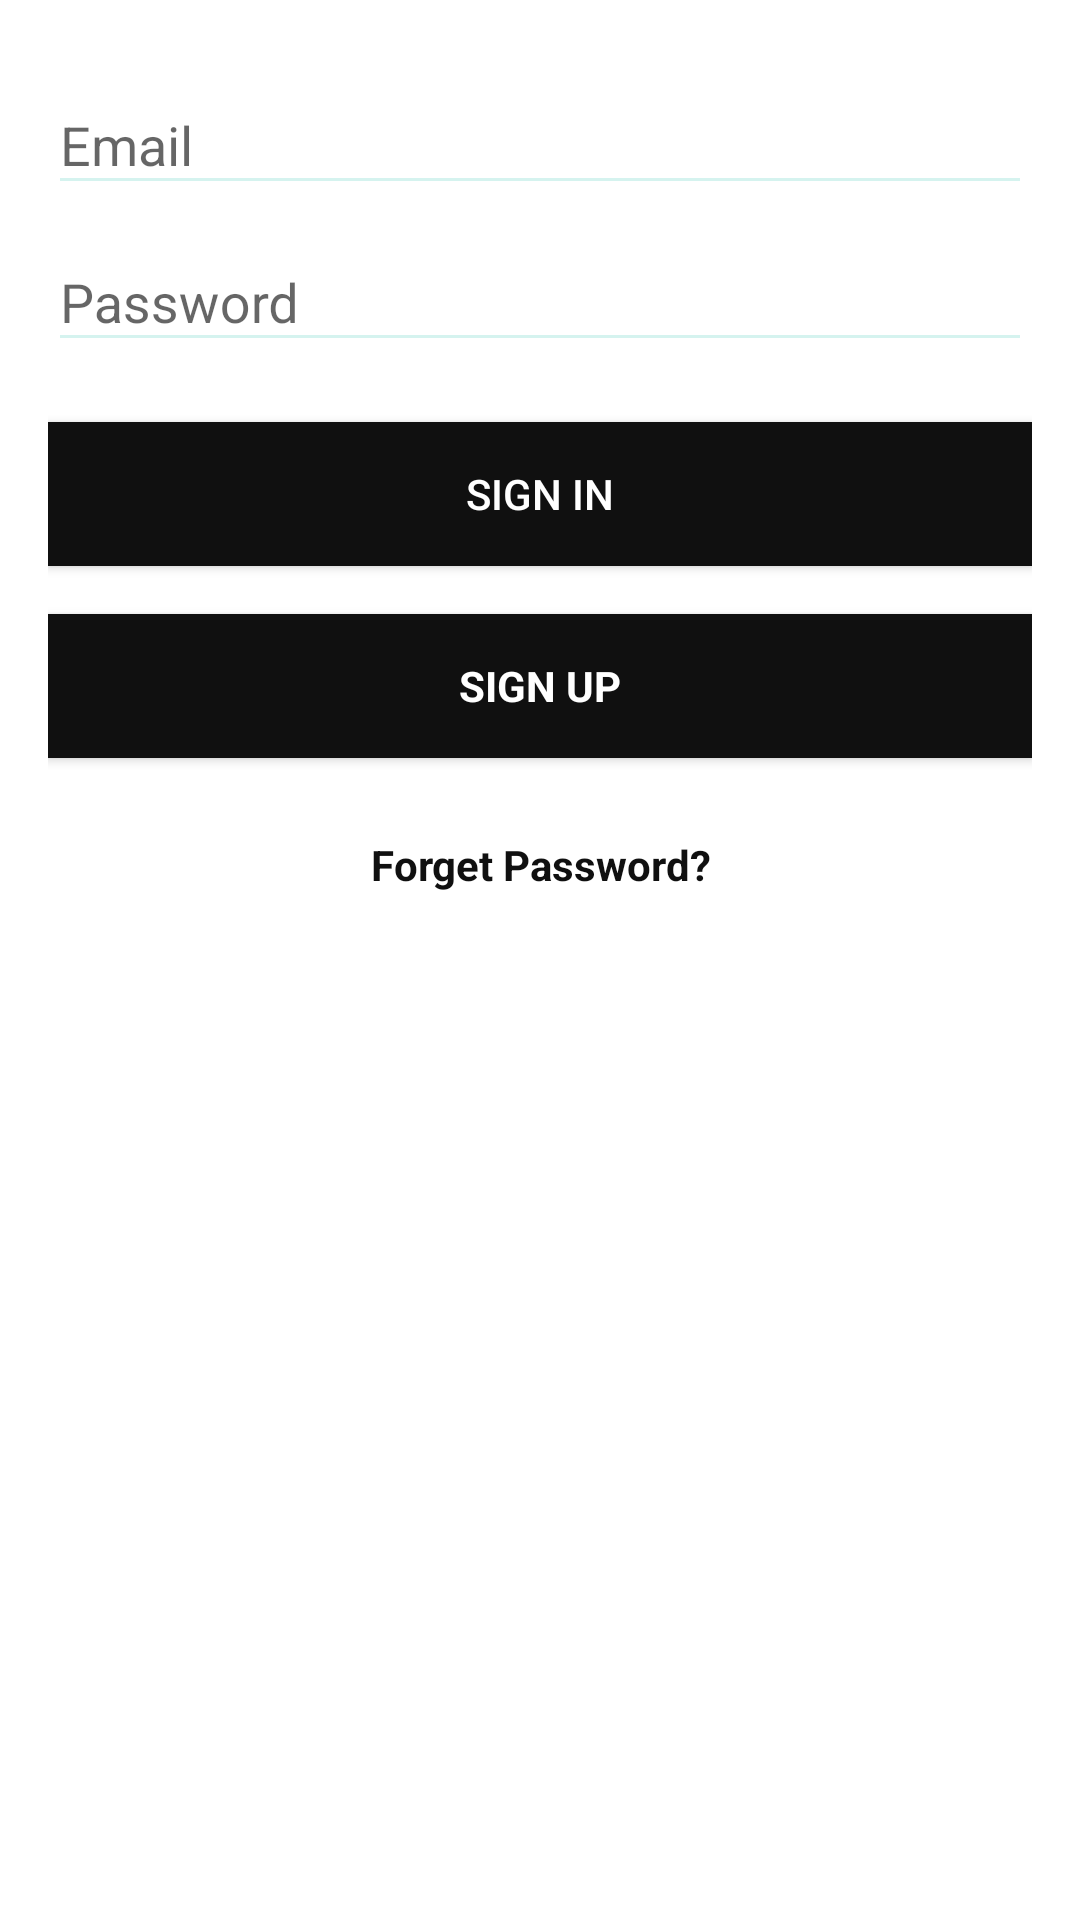

This screen was rendered from an Android layout file. Write that file and the resources it references.
<!-- AndroidManifest.xml: application theme AppTheme -->
<!-- res/layout/activity_login.xml -->
<?xml version="1.0" encoding="utf-8"?>
    <LinearLayout xmlns:android="http://schemas.android.com/apk/res/android"
        android:layout_width="fill_parent"
        android:layout_height="fill_parent"
        android:background="@color/white"
        android:orientation="vertical"
        android:padding="16dp"
        >

        <android.support.design.widget.TextInputLayout
            android:layout_width="match_parent"
            android:layout_height="wrap_content">

            <EditText
                android:id="@+id/email"
                android:layout_width="match_parent"
                android:layout_height="wrap_content"
                android:hint="Email"
                android:textColorHint="@color/colorAccent"
               android:backgroundTint="#D5F3EF"
                android:inputType="textEmailAddress"
                android:maxLines="1"
                android:singleLine="true"
                android:textColor="@color/colorPrimary" />

        </android.support.design.widget.TextInputLayout>

        <android.support.design.widget.TextInputLayout
            android:layout_width="match_parent"
            android:layout_height="wrap_content">

            <EditText
                android:id="@+id/password"
                android:layout_width="match_parent"
                android:layout_height="wrap_content"
                android:focusableInTouchMode="true"
                android:hint="Password"
                android:backgroundTint="#D5F3EF"

                android:textColorHint="@color/colorAccent"
                android:imeOptions="actionUnspecified"
                android:inputType="textPassword"
                android:maxLines="1"
                android:singleLine="true"
                android:textColor="@color/colorPrimary" />

        </android.support.design.widget.TextInputLayout>

        <Button
            android:id="@+id/sign_in_button"
            android:layout_width="fill_parent"
            android:layout_height="wrap_content"
            android:layout_marginTop="20dip"
            android:background="@color/colorPrimary"
            android:text="Sign In"
            android:textColor="@color/white" />

        

        <Button
            android:id="@+id/sign_up_button"
            style="?android:textAppearanceSmall"
            android:layout_width="match_parent"
            android:layout_height="wrap_content"
            android:layout_marginTop="16dp"
            android:background="@color/colorPrimary"
            android:text="Sign Up"
            android:textColor="@color/white"
            android:textStyle="bold" />

        

        <TextView
            android:id="@+id/forget_password_button"
            style="?android:textAppearanceSmall"
            android:layout_width="match_parent"
            android:layout_height="wrap_content"
            android:layout_marginTop="16dp"
            android:gravity="center"
            android:padding="10dp"
            android:text="Forget Password?"
            android:textColor="@color/colorPrimary"
            android:textStyle="bold" />
    </LinearLayout>
<!-- resources referenced by this layout -->
<resources>
  <color name="colorAccent">#8dbab3</color>
  <color name="colorPrimary">#101010</color>
  <color name="white">#ffffff</color>
  <style name="AppTheme" parent="Theme.AppCompat.Light.DarkActionBar">
          <item name="colorPrimary">#d32f2f</item>
          <item name="colorAccent">#ff6659</item>
          <item name="colorPrimaryDark">#9a0007</item>
      </style>
</resources>
